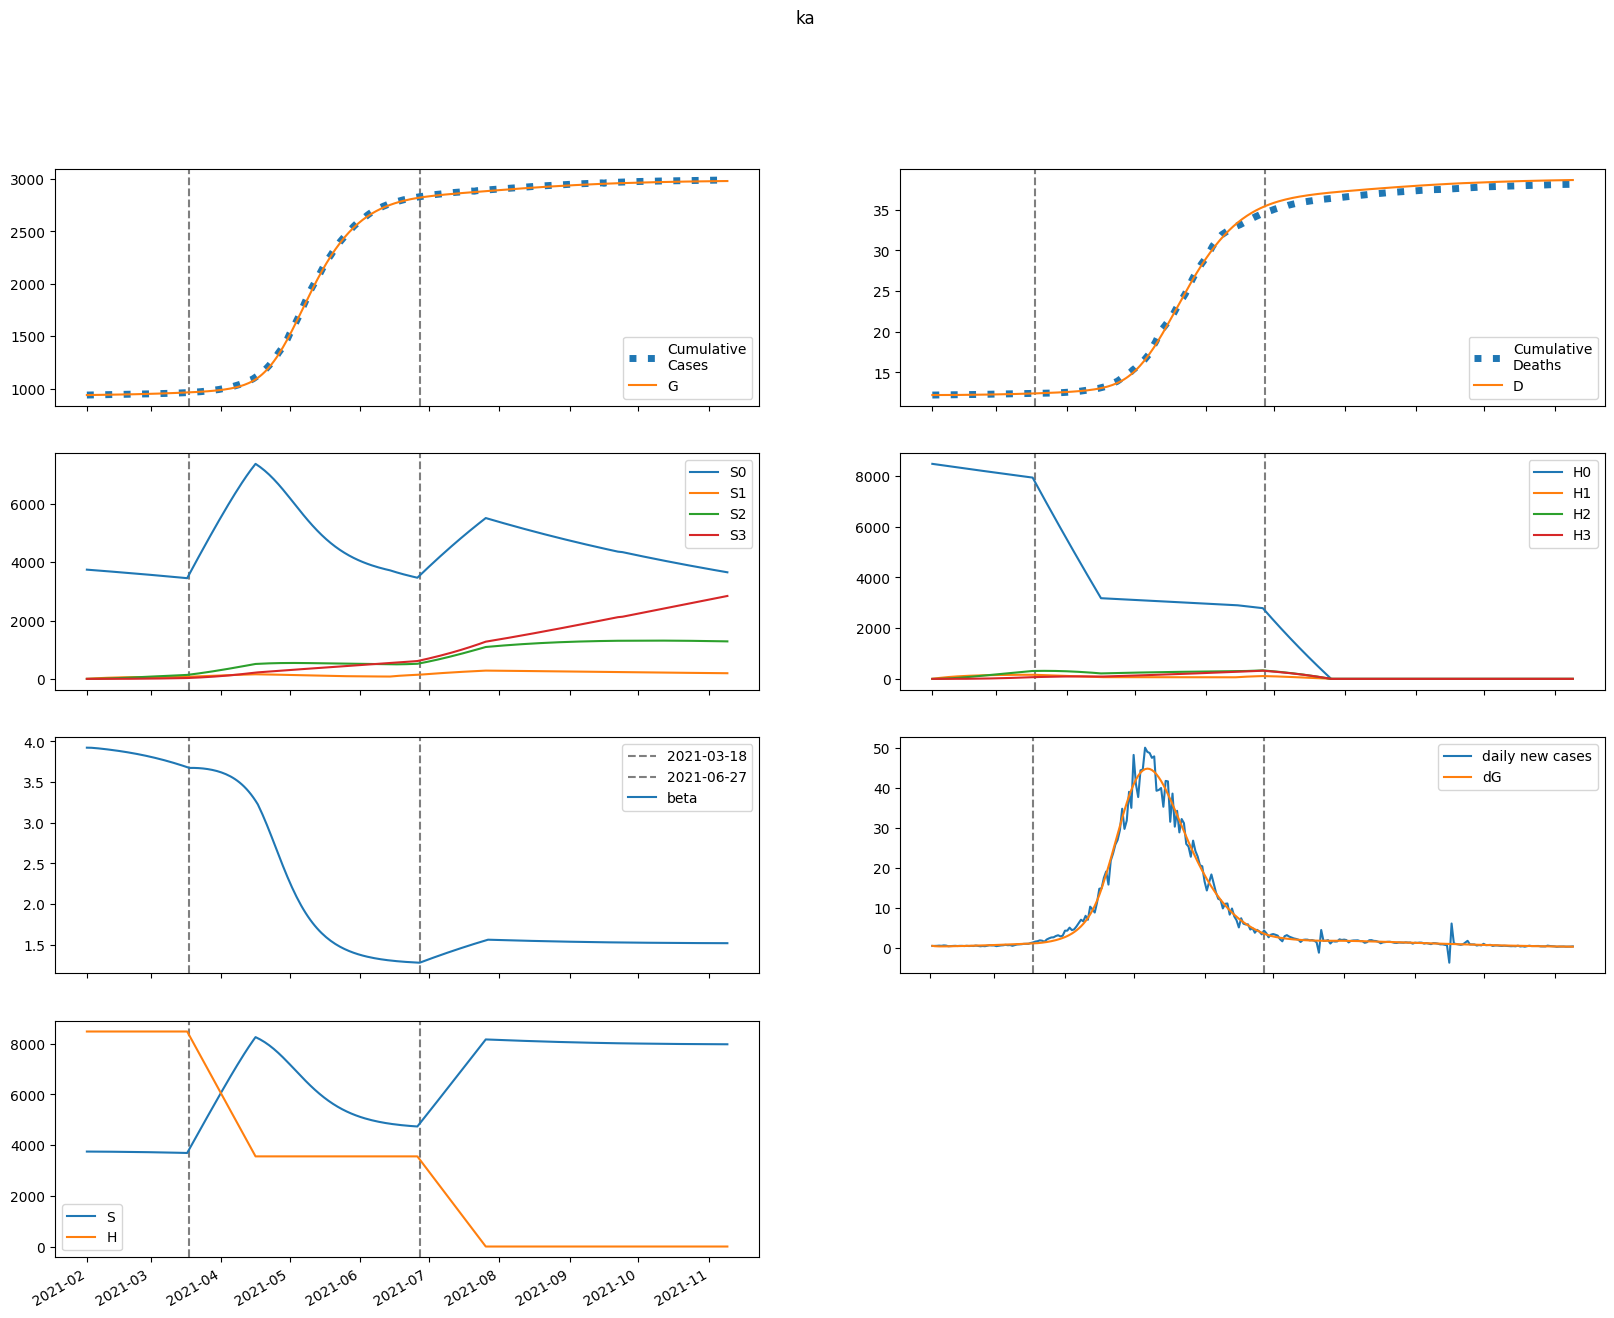

The file beside this chart, header and first rows:
series, 2021-02-01, 2021-02-02, 2021-02-03, 2021-02-04, 2021-02-05, 2021-02-06, 2021-02-07, 2021-02-08, 2021-02-09, 2021-02-10, 2021-02-11, 2021-02-12, 2021-02-13, 2021-02-14, 2021-02-15, 2021-02-16, 2021-02-17, 2021-02-18, 2021-02-19, 2021-02-20, 2021-02-21, 2021-02-22, 2021-02-23
S, 3742573, 3742321, 3741897, 3741378, 3740801, 3740182, 3739530, 3738849, 3738139, 3737400, 3736633, 3735836, 3735008, 3734149, 3733258, 3732334, 3731375, 3730381, 3729351, 3728284, 3727178, 3726034, 3724849
E, 2987, 2343, 2064, 1964, 1952, 1985, 2041, 2110, 2187, 2270, 2356, 2446, 2540, 2637, 2737, 2840, 2947, 3057, 3170, 3286, 3406, 3528, 3654
I, 505.1, 862.3, 1075, 1216, 1322, 1412, 1492, 1570, 1646, 1722, 1799, 1877, 1957, 2038, 2122, 2208, 2296, 2387, 2481, 2577, 2676, 2778, 2883
A, 546, 902.2, 1087, 1191, 1259, 1311, 1359, 1405, 1453, 1503, 1556, 1612, 1671, 1733, 1797, 1864, 1934, 2006, 2082, 2159, 2239, 2322, 2408
IH, 0.0, 20.21, 51.4, 85.99, 120.6, 153.8, 185.1, 214.5, 242.3, 268.5, 293.5, 317.5, 340.7, 363.3, 385.4, 407.3, 429.1, 450.8, 472.6, 494.6, 516.9, 539.5, 562.4
IN, 53.25, 97.71, 172.5, 257.3, 343, 425.8, 504.3, 578.4, 648.3, 714.8, 778.3, 839.4, 898.6, 956.5, 1013, 1070, 1126, 1182, 1239, 1296, 1353, 1412, 1472
D, 12217, 12217, 12217, 12218, 12218, 12219, 12220, 12222, 12223, 12225, 12227, 12230, 12232, 12235, 12237, 12240, 12244, 12247, 12250, 12254, 12258, 12262, 12266
R, 0.0, 118, 317.7, 571.5, 865.6, 1193, 1549, 1933, 2343, 2778, 3239, 3724, 4234, 4770, 5331, 5918, 6531, 7170, 7837, 8531, 9254, 10006, 10787
G, 939387, 939818, 940155, 940453, 940736, 941018, 941304, 941598, 941902, 942218, 942545, 942885, 943237, 943604, 943984, 944378, 944788, 945213, 945653, 946110, 946584, 947075, 947584
H, 8474066, 8474066, 8474066, 8474066, 8474066, 8474066, 8474066, 8474066, 8474066, 8474066, 8474066, 8474066, 8474066, 8474066, 8474066, 8474066, 8474066, 8474066, 8474066, 8474066, 8474066, 8474066, 8474066
S0, 3742573, 3736707, 3730680, 3724567, 3718406, 3712214, 3706000, 3699766, 3693514, 3687244, 3680955, 3674647, 3668320, 3661972, 3655603, 3649211, 3642796, 3636357, 3629893, 3623403, 3616887, 3610342, 3603769
E0, 2987, 2343, 2064, 1962, 1948, 1979, 2032, 2099, 2173, 2252, 2335, 2422, 2512, 2605, 2701, 2801, 2903, 3008, 3117, 3228, 3343, 3461, 3582
I0, 505.1, 862.3, 1075, 1216, 1322, 1411, 1491, 1567, 1642, 1716, 1791, 1867, 1945, 2024, 2106, 2189, 2274, 2362, 2452, 2545, 2640, 2738, 2839
A0, 546, 902.2, 1087, 1191, 1259, 1311, 1357, 1402, 1449, 1498, 1549, 1603, 1660, 1719, 1781, 1846, 1913, 1983, 2055, 2130, 2207, 2287, 2369
IH0, 0.0, 20.21, 51.4, 85.99, 120.6, 153.7, 185.1, 214.4, 242.1, 268.2, 293, 316.8, 339.7, 362, 383.8, 405.3, 426.6, 447.9, 469.2, 490.6, 512.2, 534.1, 556.4
IN0, 53.25, 97.71, 172.5, 257.3, 343, 425.7, 504.2, 578.1, 647.8, 713.9, 777, 837.5, 896.1, 953.2, 1009, 1065, 1120, 1174, 1230, 1285, 1341, 1398, 1456
D0, 12217, 12217, 12217, 12218, 12218, 12219, 12220, 12222, 12223, 12225, 12227, 12230, 12232, 12235, 12237, 12240, 12244, 12247, 12250, 12254, 12258, 12262, 12266
R0, 0.0, 118, 317.7, 571.5, 865.6, 1193, 1549, 1932, 2342, 2776, 3235, 3719, 4227, 4760, 5317, 5900, 6508, 7142, 7802, 8489, 9204, 9946, 10718
G0, 939387, 939818, 940155, 940453, 940736, 941017, 941302, 941595, 941898, 942211, 942536, 942872, 943221, 943583, 943959, 944348, 944752, 945171, 945604, 946054, 946519, 947001, 947500
H0, 8474066, 8461355, 8448663, 8435990, 8423336, 8410701, 8398085, 8385487, 8372909, 8360350, 8347809, 8335288, 8322785, 8310301, 8297835, 8285388, 8272960, 8260551, 8248160, 8235788, 8223434, 8211099, 8198782
S1, 0.0, 5613, 10816, 15638, 20104, 24242, 28074, 31622, 34906, 37946, 40758, 43359, 45763, 47986, 50039, 51936, 53686, 55300, 56789, 58161, 59424, 60586, 61654
E1, 0.0, 0.0, 0.6359, 1.945, 3.776, 5.968, 8.404, 11, 13.72, 16.51, 19.36, 22.27, 25.23, 28.22, 31.26, 34.33, 37.45, 40.6, 43.8, 47.03, 50.31, 53.63, 56.99
I1, 0.0, 0.0, 0.0, 0.09167, 0.3588, 0.851, 1.588, 2.569, 3.781, 5.209, 6.832, 8.63, 10.59, 12.68, 14.91, 17.25, 19.69, 22.22, 24.85, 27.55, 30.32, 33.17, 36.07
A1, 0.0, 0.0, 0.0, 0.09908, 0.3824, 0.8943, 1.645, 2.626, 3.816, 5.19, 6.724, 8.397, 10.19, 12.08, 14.06, 16.12, 18.25, 20.43, 22.67, 24.96, 27.3, 29.68, 32.1
IH1, 0.0, 0.0, 0.0, 0.0, 0.003667, 0.01742, 0.04861, 0.1042, 0.1899, 0.3101, 0.4678, 0.6646, 0.9012, 1.177, 1.492, 1.845, 2.233, 2.656, 3.111, 3.596, 4.11, 4.652, 5.218
IN1, 0.0, 0.0, 0.0, 0.0, 0.009664, 0.04589, 0.128, 0.2743, 0.4998, 0.8159, 1.23, 1.747, 2.369, 3.094, 3.92, 4.844, 5.863, 6.97, 8.162, 9.434, 10.78, 12.2, 13.68
D1, 0.0, 0.0, 0.0, 0.0, 0.0, 2.8243658082920867e-05, 0.0001624, 0.0005368, 0.001339, 0.002802, 0.00519, 0.008794, 0.01391, 0.02085, 0.02992, 0.04142, 0.05563, 0.07283, 0.09328, 0.1172, 0.1449, 0.1766, 0.2124
R1, 0.0, 0.0, 0.0, 0.0, 0.01981, 0.09845, 0.2876, 0.6453, 1.232, 2.107, 3.328, 4.949, 7.02, 9.589, 12.7, 16.39, 20.7, 25.67, 31.32, 37.68, 44.79, 52.67, 61.35
G1, 0.0, 0.0, 0.0, 0.09167, 0.3721, 0.9165, 1.777, 2.989, 4.575, 6.553, 8.933, 11.72, 14.94, 18.57, 22.64, 27.15, 32.1, 37.5, 43.35, 49.66, 56.44, 63.7, 71.43
H1, 0.0, 12711, 24495, 35419, 45543, 54925, 63617, 71670, 79129, 86037, 92432, 98351, 103829, 108897, 113584, 117918, 121923, 125624, 129041, 132196, 135107, 137792, 140266
S2, 0.0, 0.0, 400.9, 1169, 2271, 3680, 5367, 7308, 9479, 11858, 14426, 17164, 20054, 23082, 26232, 29491, 32846, 36286, 39799, 43376, 47009, 50687, 54404
E2, 0.0, 0.0, 0.0, 0.01946, 0.07676, 0.1852, 0.3542, 0.5906, 0.8998, 1.286, 1.755, 2.308, 2.951, 3.686, 4.516, 5.446, 6.478, 7.616, 8.862, 10.22, 11.69, 13.28, 14.99
I2, 0.0, 0.0, 0.0, 0.0, 0.002806, 0.01346, 0.03821, 0.08373, 0.1567, 0.2636, 0.4108, 0.604, 0.8489, 1.151, 1.515, 1.946, 2.448, 3.026, 3.684, 4.426, 5.256, 6.177, 7.194
A2, 0.0, 0.0, 0.0, 0.0, 0.003033, 0.01439, 0.04037, 0.0875, 0.162, 0.2698, 0.4163, 0.6065, 0.8449, 1.136, 1.483, 1.89, 2.361, 2.898, 3.505, 4.185, 4.941, 5.775, 6.69
IH2, 0.0, 0.0, 0.0, 0.0, 0.0, 0.0001122, 0.0006325, 0.002058, 0.00507, 0.01051, 0.01934, 0.03261, 0.05144, 0.07699, 0.1104, 0.153, 0.2058, 0.2701, 0.347, 0.4376, 0.5432, 0.6646, 0.8031
IN2, 0.0, 0.0, 0.0, 0.0, 0.0, 0.0002958, 0.001666, 0.00542, 0.01335, 0.02767, 0.05089, 0.08579, 0.1353, 0.2025, 0.2904, 0.4021, 0.5408, 0.7096, 0.9114, 1.149, 1.426, 1.745, 2.108
D2, 0.0, 0.0, 0.0, 0.0, 0.0, 0.0, 8.644891908264247e-07, 5.7360307940036985e-06, 2.1584339083249552e-05, 6.063797422857901e-05, 0.0001416, 0.0002905, 0.0005417, 0.0009379, 0.001531, 0.002382, 0.00356, 0.005145, 0.007226, 0.009898, 0.01327, 0.01745, 0.02257
R2, 0.0, 0.0, 0.0, 0.0, 0.0, 0.0006065, 0.00355, 0.012, 0.03071, 0.06611, 0.1263, 0.2209, 0.3615, 0.5608, 0.8333, 1.195, 1.663, 2.257, 2.995, 3.901, 4.996, 6.304, 7.85
G2, 0.0, 0.0, 0.0, 0.0, 0.002806, 0.01387, 0.04058, 0.09165, 0.1768, 0.3065, 0.492, 0.745, 1.078, 1.503, 2.034, 2.686, 3.471, 4.405, 5.503, 6.78, 8.254, 9.94, 11.85
H2, 0.0, 0.0, 907.9, 2647, 5145, 8337, 12161, 16560, 21482, 26879, 32704, 38917, 45479, 52354, 59509, 66914, 74540, 82361, 90354, 98495, 106765, 115145, 123616
S3, 0.0, 0.0, 0.0, 4.773, 18.68, 45.72, 89.53, 153.4, 240.4, 353.2, 494.4, 666.1, 870.4, 1109, 1384, 1696, 2047, 2438, 2870, 3343, 3859, 4419, 5022
E3, 0.0, 0.0, 0.0, 0.0, 0.0001473, 0.0007212, 0.002099, 0.004735, 0.009149, 0.01592, 0.02568, 0.03912, 0.05699, 0.08007, 0.1092, 0.1453, 0.1893, 0.2422, 0.3051, 0.3791, 0.4652, 0.5648, 0.6791
I3, 0.0, 0.0, 0.0, 0.0, 0.0, 2.124262471767713e-05, 0.0001221, 0.000407, 0.001031, 0.0022, 0.004175, 0.007271, 0.01185, 0.01835, 0.02722, 0.03901, 0.05429, 0.07369, 0.0979, 0.1277, 0.1637, 0.207, 0.2583
A3, 0.0, 0.0, 0.0, 0.0, 0.0, 2.295958291498561e-05, 0.0001308, 0.0004317, 0.001083, 0.002292, 0.004315, 0.007454, 0.01206, 0.01853, 0.0273, 0.03886, 0.05373, 0.07249, 0.09574, 0.1241, 0.1584, 0.1992, 0.2474
IH3, 0.0, 0.0, 0.0, 0.0, 0.0, 0.0, 8.497052836232632e-07, 5.596312532042308e-06, 2.096283761990362e-05, 5.875974945491067e-05, 0.0001371, 0.0002817, 0.0005265, 0.0009147, 0.001499, 0.002343, 0.003521, 0.005117, 0.007228, 0.009963, 0.01344, 0.01779, 0.02317
IN3, 0.0, 0.0, 0.0, 0.0, 0.0, 0.0, 2.2393889580091967e-06, 1.474523711033807e-05, 5.521925324694226e-05, 0.0001547, 0.0003611, 0.0007416, 0.001386, 0.002407, 0.003943, 0.006162, 0.009257, 0.01345, 0.019, 0.02618, 0.03532, 0.04675, 0.06085
D3, 0.0, 0.0, 0.0, 0.0, 0.0, 0.0, 0.0, 6.5446450201505434e-09, 4.964885968133147e-08, 2.1110993740031505e-07, 6.636923904781037e-07, 1.7200540695885138e-06, 3.890111852178575e-06, 7.945569712006652e-06, 1.4990436505655193e-05, 2.6536496534481498e-05, 4.458284055102772e-05, 7.169870617482776e-05, 0.0001111, 0.0001668, 0.0002435, 0.000347, 0.0004841
R3, 0.0, 0.0, 0.0, 0.0, 0.0, 0.0, 4.591421760495709e-06, 3.124179266322985e-05, 0.0001209, 0.0003499, 0.000843, 0.001787, 0.003444, 0.006166, 0.01041, 0.01676, 0.02591, 0.03873, 0.05624, 0.07965, 0.1104, 0.15, 0.2003
G3, 0.0, 0.0, 0.0, 0.0, 0.0, 2.124262471767713e-05, 0.0001252, 0.0004279, 0.001111, 0.00243, 0.004725, 0.008428, 0.01407, 0.02228, 0.03383, 0.04957, 0.07053, 0.09782, 0.1327, 0.1767, 0.2314, 0.2985, 0.3799
H3, 0.0, 0.0, 0.0, 10.81, 42.32, 103.6, 202.8, 347.6, 544.7, 800.5, 1120, 1510, 1973, 2515, 3138, 3846, 4643, 5530, 6511, 7586, 8759, 10030, 11401
beta, 3.923, 3.923, 3.922, 3.92, 3.918, 3.915, 3.912, 3.909, 3.906, 3.902, 3.899, 3.895, 3.891, 3.887, 3.883, 3.879, 3.875, 3.871, 3.866, 3.861, 3.856, 3.851, 3.846
